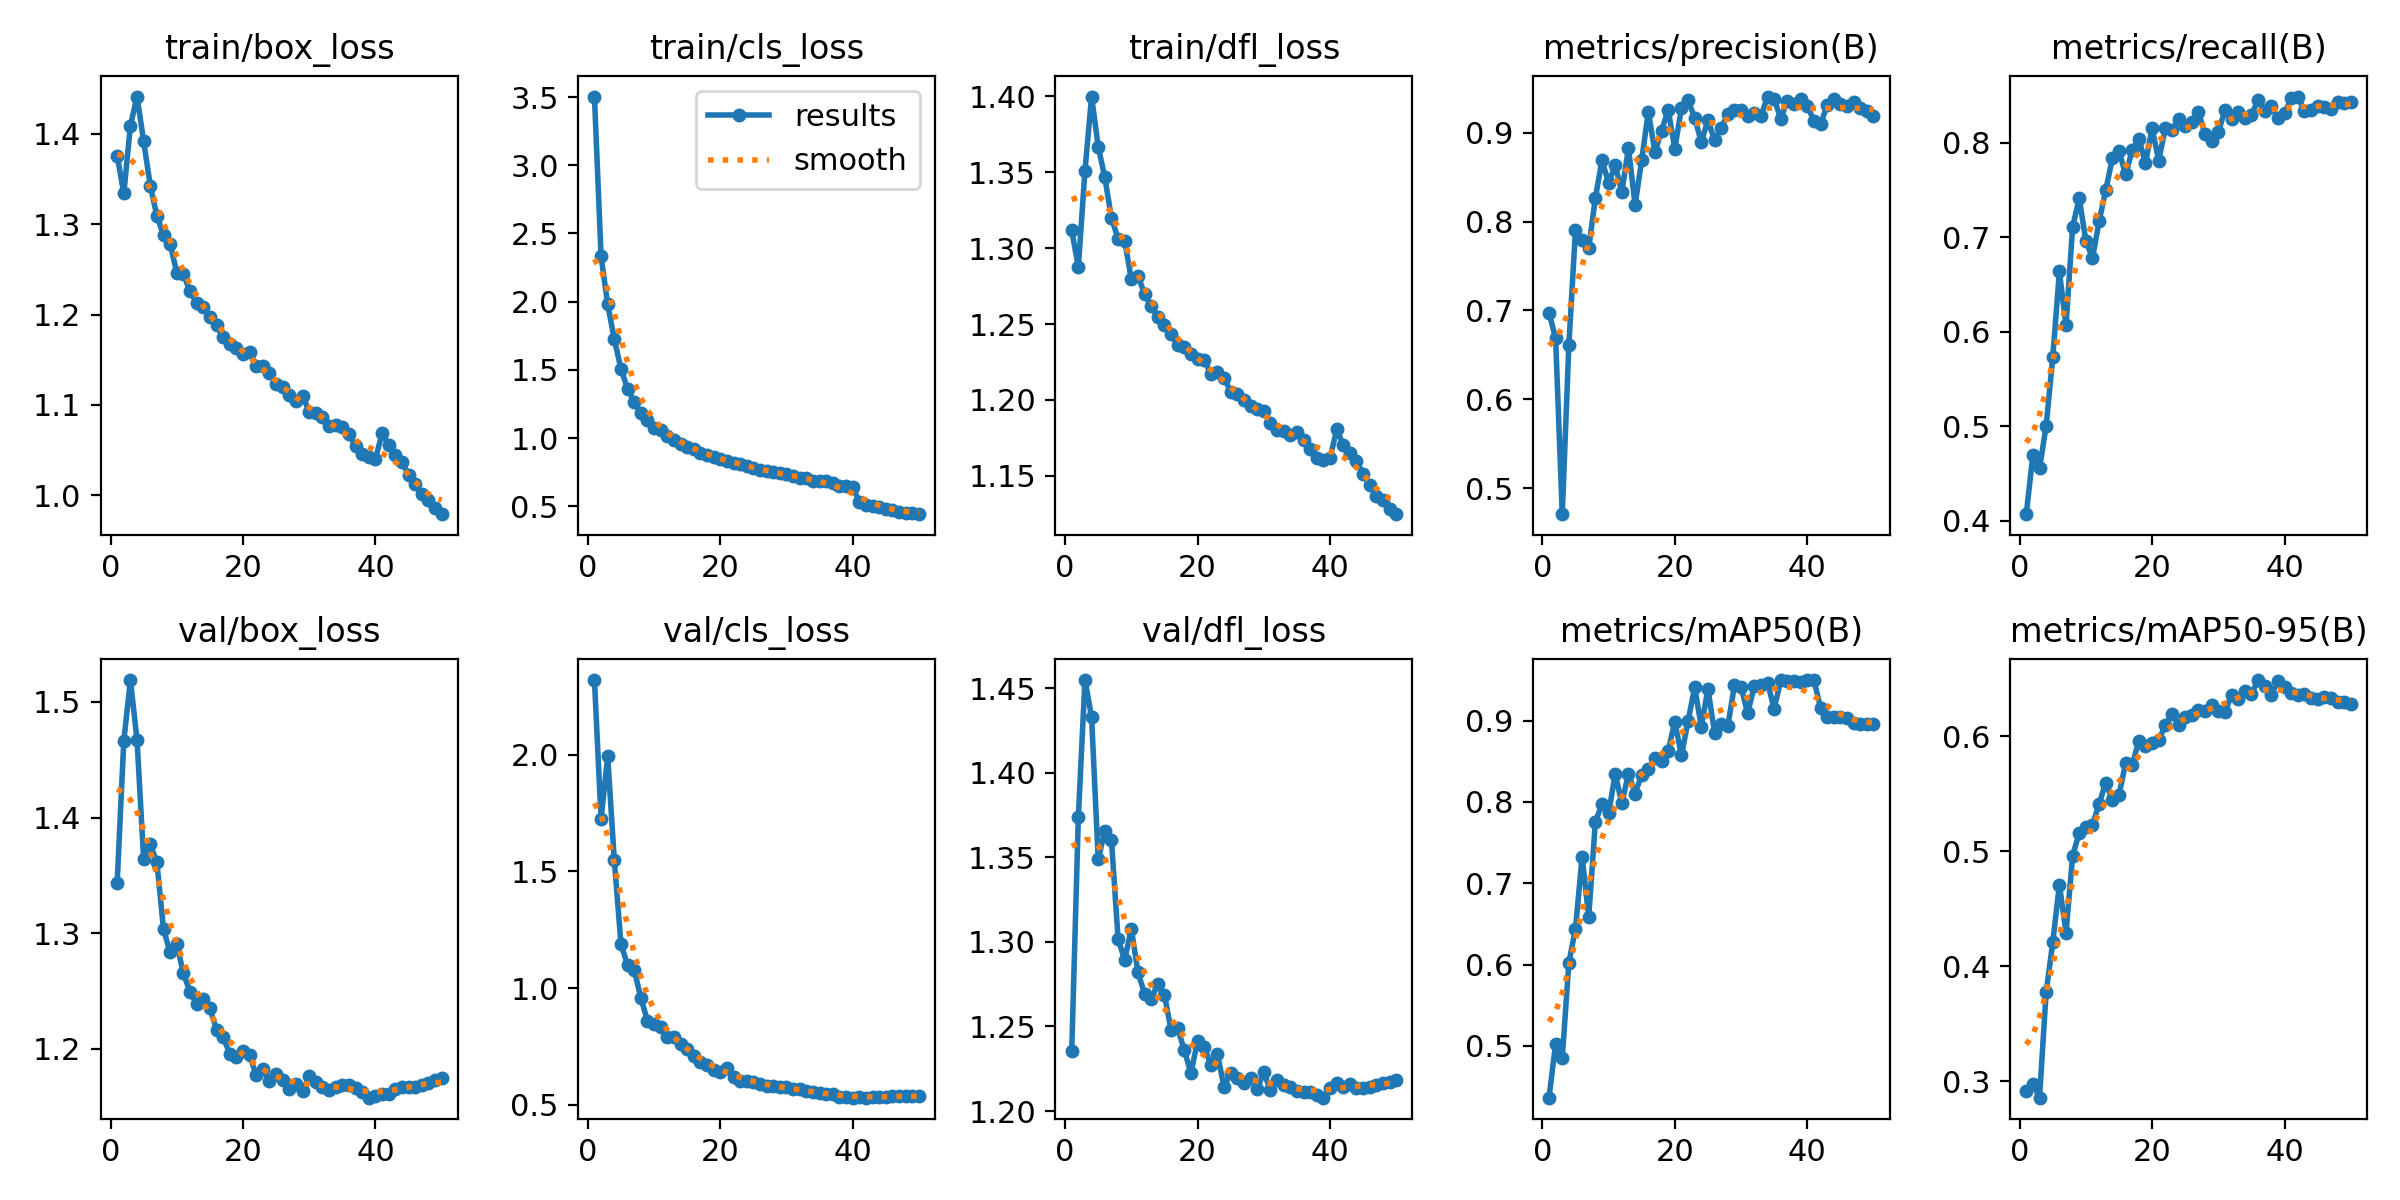

Values plotted in this chart, from the file beside it:
epoch, train/box_loss, train/cls_loss, train/dfl_loss, metrics/precision(B), metrics/recall(B), metrics/mAP50(B), metrics/mAP50-95(B), val/box_loss, val/cls_loss, val/dfl_loss, lr/pg0, lr/pg1, lr/pg2
1, 1.376, 3.504, 1.312, 0.6972, 0.4069, 0.4364, 0.291, 1.344, 2.32, 1.235, 0.003331, 0.003331, 0.003331
2, 1.334, 2.333, 1.288, 0.6686, 0.4698, 0.5025, 0.2976, 1.466, 1.724, 1.374, 0.006532, 0.006532, 0.006532
3, 1.409, 1.98, 1.351, 0.4706, 0.4554, 0.4846, 0.2856, 1.519, 1.992, 1.455, 0.009601, 0.009601, 0.009601
4, 1.441, 1.725, 1.4, 0.6611, 0.5001, 0.6024, 0.3772, 1.467, 1.547, 1.433, 0.009406, 0.009406, 0.009406
5, 1.391, 1.508, 1.367, 0.7907, 0.5729, 0.6441, 0.4207, 1.364, 1.191, 1.349, 0.009406, 0.009406, 0.009406
6, 1.343, 1.36, 1.347, 0.7797, 0.6638, 0.7327, 0.4707, 1.377, 1.097, 1.366, 0.009208, 0.009208, 0.009208
7, 1.309, 1.264, 1.32, 0.77, 0.6067, 0.6585, 0.429, 1.361, 1.078, 1.36, 0.00901, 0.00901, 0.00901
8, 1.288, 1.182, 1.306, 0.8265, 0.7108, 0.7753, 0.496, 1.303, 0.9594, 1.302, 0.008812, 0.008812, 0.008812
9, 1.278, 1.133, 1.305, 0.8689, 0.7411, 0.7975, 0.5161, 1.284, 0.8602, 1.289, 0.008614, 0.008614, 0.008614
10, 1.246, 1.077, 1.279, 0.8432, 0.6959, 0.7859, 0.5207, 1.29, 0.846, 1.308, 0.008416, 0.008416, 0.008416
11, 1.245, 1.058, 1.282, 0.8637, 0.678, 0.8346, 0.5228, 1.266, 0.835, 1.282, 0.008218, 0.008218, 0.008218
12, 1.226, 1.014, 1.27, 0.833, 0.7167, 0.7984, 0.5412, 1.249, 0.7914, 1.269, 0.00802, 0.00802, 0.00802
13, 1.213, 0.9845, 1.262, 0.8829, 0.7498, 0.8347, 0.5597, 1.239, 0.7914, 1.266, 0.007822, 0.007822, 0.007822
14, 1.208, 0.9569, 1.255, 0.8186, 0.7833, 0.8103, 0.5442, 1.244, 0.762, 1.275, 0.007624, 0.007624, 0.007624
15, 1.197, 0.9373, 1.249, 0.8692, 0.7911, 0.8336, 0.5488, 1.235, 0.7386, 1.269, 0.007426, 0.007426, 0.007426
16, 1.189, 0.9164, 1.243, 0.9236, 0.7663, 0.8409, 0.5765, 1.217, 0.7077, 1.248, 0.007228, 0.007228, 0.007228
17, 1.175, 0.8906, 1.236, 0.8782, 0.792, 0.8535, 0.5752, 1.211, 0.6846, 1.249, 0.00703, 0.00703, 0.00703
18, 1.168, 0.8731, 1.235, 0.9023, 0.8039, 0.8508, 0.5961, 1.196, 0.6694, 1.236, 0.006832, 0.006832, 0.006832
19, 1.163, 0.8621, 1.23, 0.9257, 0.7785, 0.8631, 0.5917, 1.193, 0.6483, 1.222, 0.006634, 0.006634, 0.006634
20, 1.157, 0.8445, 1.227, 0.8821, 0.8151, 0.8988, 0.5945, 1.198, 0.641, 1.241, 0.006436, 0.006436, 0.006436
21, 1.159, 0.8332, 1.227, 0.9276, 0.7811, 0.8571, 0.5967, 1.195, 0.6589, 1.238, 0.006238, 0.006238, 0.006238
22, 1.143, 0.8164, 1.217, 0.9364, 0.8155, 0.8995, 0.6096, 1.177, 0.6214, 1.228, 0.00604, 0.00604, 0.00604
23, 1.143, 0.809, 1.218, 0.9166, 0.8129, 0.941, 0.6193, 1.183, 0.6038, 1.234, 0.005842, 0.005842, 0.005842
24, 1.135, 0.7959, 1.215, 0.8896, 0.8252, 0.8924, 0.6098, 1.173, 0.6005, 1.214, 0.005644, 0.005644, 0.005644
25, 1.123, 0.78, 1.205, 0.914, 0.8182, 0.9391, 0.6165, 1.179, 0.5978, 1.223, 0.005446, 0.005446, 0.005446
26, 1.12, 0.7652, 1.204, 0.8915, 0.822, 0.8849, 0.6183, 1.173, 0.5894, 1.219, 0.005248, 0.005248, 0.005248
27, 1.111, 0.7597, 1.2, 0.9048, 0.8325, 0.8963, 0.6227, 1.166, 0.5827, 1.217, 0.00505, 0.00505, 0.00505
28, 1.105, 0.7472, 1.196, 0.9213, 0.8088, 0.8933, 0.6215, 1.17, 0.5831, 1.22, 0.004852, 0.004852, 0.004852
29, 1.11, 0.7412, 1.194, 0.9253, 0.8016, 0.9433, 0.6273, 1.163, 0.575, 1.213, 0.004654, 0.004654, 0.004654
30, 1.092, 0.7346, 1.192, 0.9258, 0.8111, 0.9415, 0.6218, 1.177, 0.576, 1.223, 0.004456, 0.004456, 0.004456
31, 1.091, 0.7235, 1.185, 0.9184, 0.8345, 0.9094, 0.6211, 1.171, 0.5688, 1.212, 0.004258, 0.004258, 0.004258
32, 1.087, 0.7071, 1.18, 0.9225, 0.8251, 0.9423, 0.6357, 1.167, 0.5684, 1.218, 0.00406, 0.00406, 0.00406
33, 1.076, 0.7032, 1.179, 0.9183, 0.8328, 0.944, 0.6327, 1.165, 0.5586, 1.215, 0.003862, 0.003862, 0.003862
34, 1.078, 0.6871, 1.177, 0.9407, 0.8259, 0.9463, 0.6396, 1.167, 0.5538, 1.214, 0.003664, 0.003664, 0.003664
35, 1.076, 0.6867, 1.179, 0.9378, 0.8296, 0.9147, 0.6367, 1.169, 0.5517, 1.212, 0.003466, 0.003466, 0.003466
36, 1.068, 0.6819, 1.174, 0.9158, 0.845, 0.9497, 0.6488, 1.169, 0.5483, 1.211, 0.003268, 0.003268, 0.003268
37, 1.054, 0.6669, 1.168, 0.9361, 0.8334, 0.9485, 0.6435, 1.167, 0.5457, 1.211, 0.00307, 0.00307, 0.00307
38, 1.046, 0.6511, 1.161, 0.9324, 0.8384, 0.949, 0.6362, 1.163, 0.5359, 1.21, 0.002872, 0.002872, 0.002872
39, 1.042, 0.6459, 1.16, 0.9382, 0.826, 0.9477, 0.6481, 1.158, 0.536, 1.208, 0.002674, 0.002674, 0.002674
40, 1.04, 0.6408, 1.161, 0.9304, 0.8311, 0.9499, 0.6427, 1.159, 0.5314, 1.214, 0.002476, 0.002476, 0.002476
41, 1.069, 0.5302, 1.181, 0.9136, 0.8469, 0.9497, 0.638, 1.161, 0.5333, 1.217, 0.002278, 0.002278, 0.002278
42, 1.056, 0.5104, 1.17, 0.9093, 0.8488, 0.9158, 0.6355, 1.161, 0.531, 1.214, 0.00208, 0.00208, 0.00208
43, 1.044, 0.5014, 1.165, 0.9311, 0.8335, 0.9049, 0.6364, 1.166, 0.5328, 1.216, 0.001882, 0.001882, 0.001882
44, 1.037, 0.4935, 1.159, 0.9379, 0.8341, 0.9045, 0.6336, 1.167, 0.5343, 1.214, 0.001684, 0.001684, 0.001684
45, 1.023, 0.4774, 1.151, 0.9323, 0.8385, 0.904, 0.632, 1.167, 0.5352, 1.214, 0.001486, 0.001486, 0.001486
46, 1.013, 0.4698, 1.144, 0.9296, 0.8374, 0.9029, 0.6345, 1.167, 0.5369, 1.214, 0.001288, 0.001288, 0.001288
47, 1.001, 0.4606, 1.137, 0.9344, 0.8354, 0.8969, 0.6334, 1.169, 0.5379, 1.215, 0.00109, 0.00109, 0.00109
48, 0.995, 0.4527, 1.134, 0.9277, 0.8427, 0.8963, 0.6301, 1.171, 0.538, 1.216, 0.000892, 0.000892, 0.000892
49, 0.9856, 0.4472, 1.128, 0.924, 0.8424, 0.8957, 0.63, 1.173, 0.537, 1.217, 0.000694, 0.000694, 0.000694
50, 0.9791, 0.4414, 1.125, 0.9184, 0.8434, 0.8953, 0.6277, 1.175, 0.5363, 1.218, 0.000496, 0.000496, 0.000496
